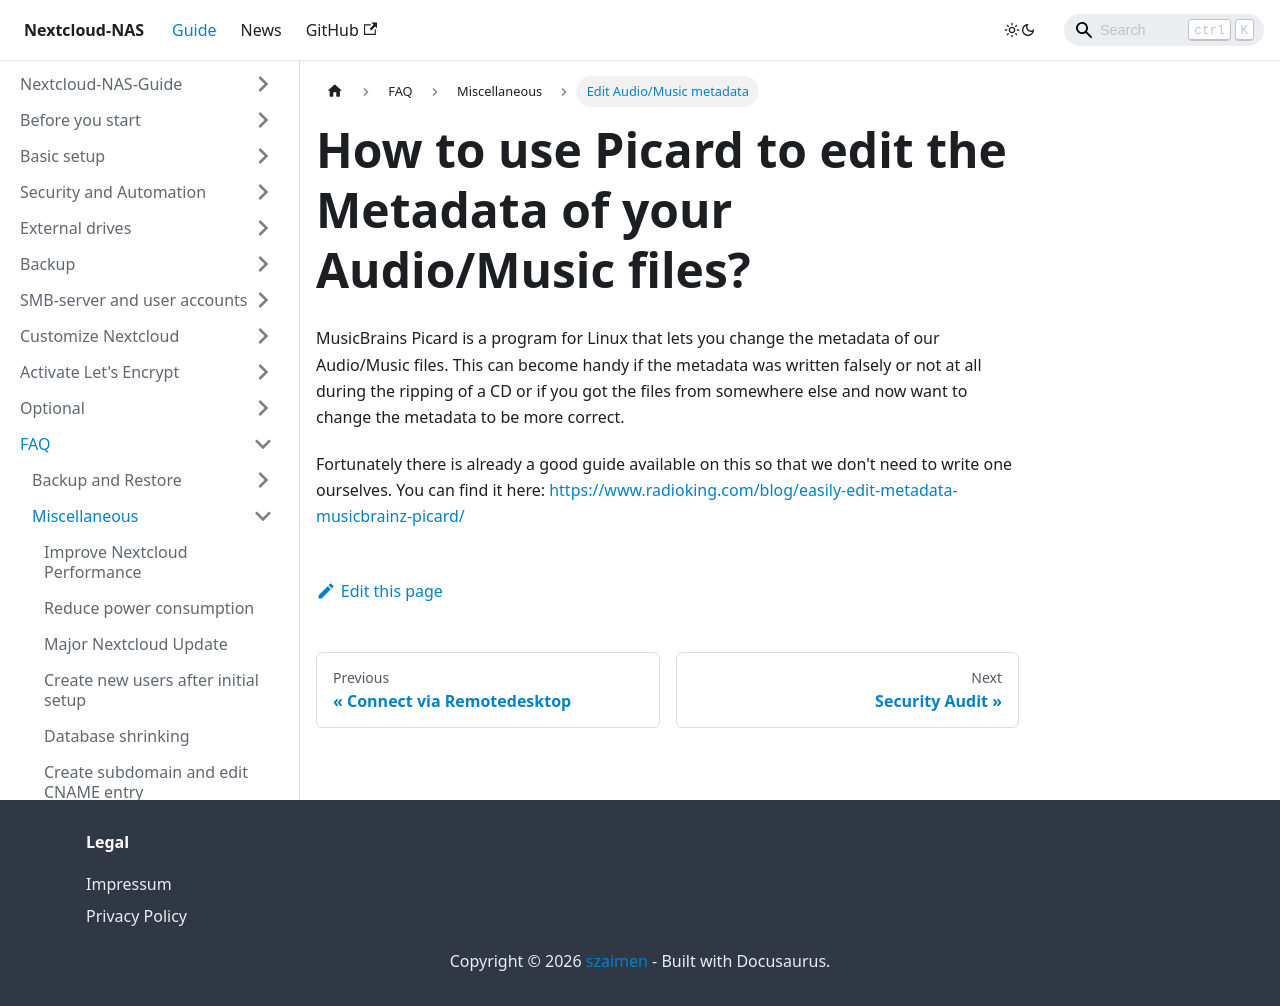

repository: szaimen/Nextcloud-NAS-Guide · page: docs/picard/index.html · generator: docusaurus

---
id: picard
title: How to use Picard to edit the Metadata of your Audio/Music files?
sidebar_label: Edit Audio/Music metadata
---

MusicBrains Picard is a program for Linux that lets you change the metadata of our Audio/Music files. This can become handy if the metadata was written falsely or not at all during the ripping of a CD or if you got the files from somewhere else and now want to change the metadata to be more correct.

Fortunately there is already a good guide available on this so that we don't need to write one ourselves. You can find it here: https://www.radioking.com/blog/easily-edit-metadata-musicbrainz-picard/
